Run: headless pygame with SDL's dummy video driver; simulated clock (each Clock.tick advances the game by its frame time, no real sleeping); random seed 0; keys injected as events and as key.get_pressed() state; no mouse input.
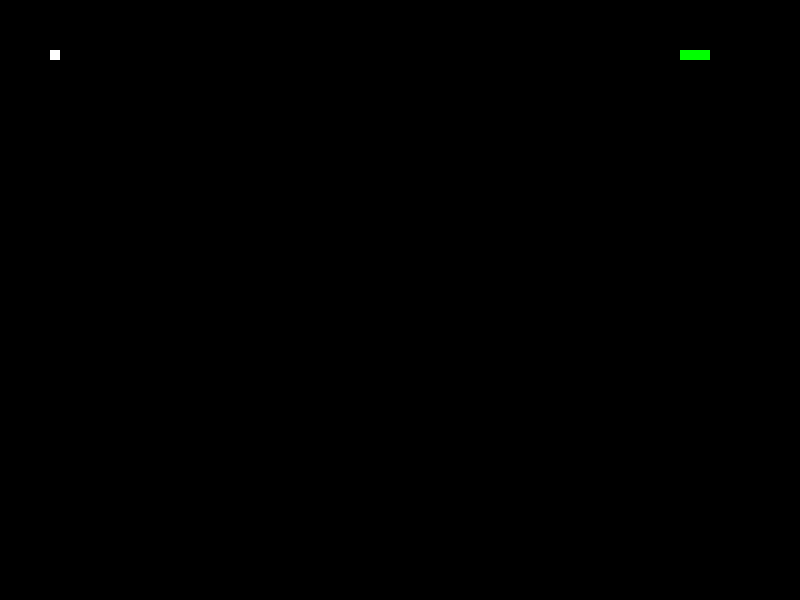
Frame 1 of 2 · flips 1–60 · no input
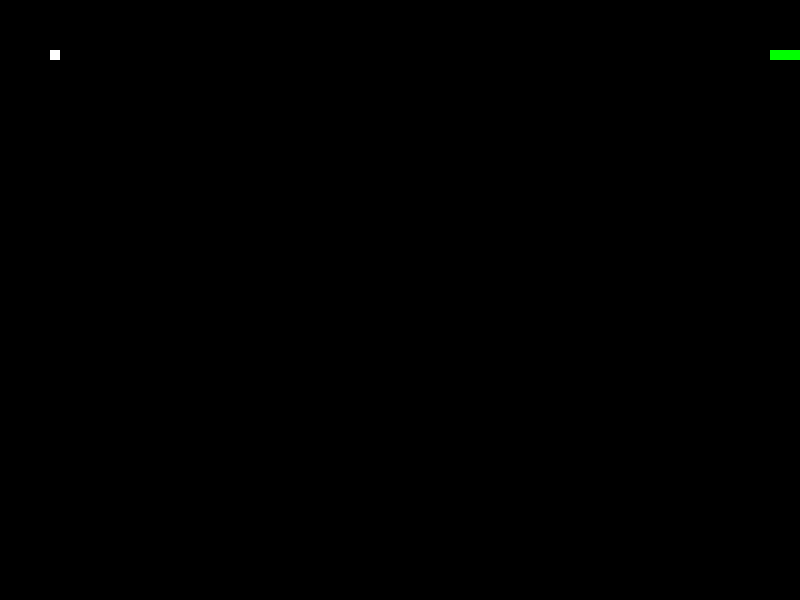
Frame 2 of 2 · flips 61–180 · tapped SPACE, RETURN · held RIGHT (→), D

The pygame program that drew these frames:

import pygame
import sys
import time
import random

# Game setup
pygame.init()
width, height = 800, 600
screen = pygame.display.set_mode((width, height))
clock = pygame.time.Clock()

# Snake and food setup
snake_position = [100, 50]
snake_body = [[100, 50], [90, 50], [80, 50]]
food_position = [50, 50]
direction = 'RIGHT'
change_to = direction

# Game loop
while True:
    # Event handling
    for event in pygame.event.get():
        if event.type == pygame.QUIT:
            pygame.quit()
            sys.exit()
        elif event.type == pygame.KEYDOWN:
            if event.key == pygame.K_UP:
                change_to = 'UP'
            if event.key == pygame.K_DOWN:
                change_to = 'DOWN'
            if event.key == pygame.K_LEFT:
                change_to = 'LEFT'
            if event.key == pygame.K_RIGHT:
                change_to = 'RIGHT'

    # Direction validation
    if change_to == 'UP' and direction != 'DOWN':
        direction = 'UP'
    if change_to == 'DOWN' and direction != 'UP':
        direction = 'DOWN'
    if change_to == 'LEFT' and direction != 'RIGHT':
        direction = 'LEFT'
    if change_to == 'RIGHT' and direction != 'LEFT':
        direction = 'RIGHT'

    # Update snake position
    if direction == 'UP':
        snake_position[1] -= 10
    if direction == 'DOWN':
        snake_position[1] += 10
    if direction == 'LEFT':
        snake_position[0] -= 10
    if direction == 'RIGHT':
        snake_position[0] += 10

    # Snake body mechanism
    snake_body.insert(0, list(snake_position))
    if snake_position[0] == food_position[0] and snake_position[1] == food_position[1]:
        food_position = [60,60]
    else:
        snake_body.pop()

    # Game over conditions
    if snake_position[0] < 0 or snake_position[0] > width-10:
        pygame.quit()
    if snake_position[1] < 0 or snake_position[1] > height-10:
        pygame.quit()
    for block in snake_body[1:]:
        if snake_position[0] == block[0] and snake_position[1] == block[1]:
            pygame.quit()

    # Graphics
    screen.fill((0, 0, 0))
    for pos in snake_body:
        pygame.draw.rect(screen, (0, 255, 0), pygame.Rect(pos[0], pos[1], 10, 10))
    pygame.draw.rect(screen, (255, 255, 255), pygame.Rect(food_position[0], food_position[1], 10, 10))

    # Refresh game screen
    pygame.display.flip()
    # Frame rate
    clock.tick(30)
